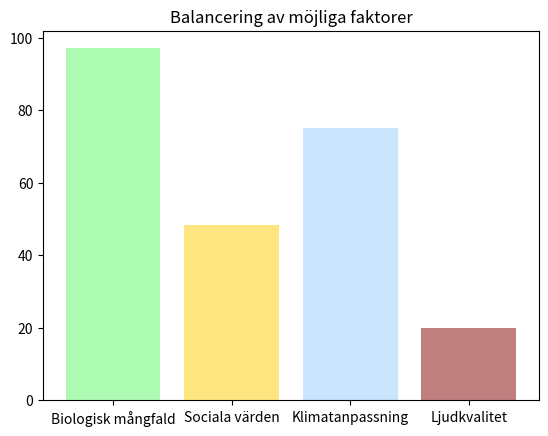

Reproduce this figure in Python.
import matplotlib
import matplotlib.pyplot as plt
import numpy as np

max_values = np.array((34, 29, 20, 5))
cur_values = np.array((33, 14, 15, 1))
result = (cur_values/max_values)*100

items = ['Biologisk mångfald', 'Sociala värden', 'Klimatanpassning', 'Ljudkvalitet']
cmap = [
    [0.36, 0.97, 0.41, 0.8], # green
    [1, 0.8, 0, 0.8], # orange
    [0.6, 0.8, 1, 0.8], # blue
    [0.5, 0, 0, 0.8], # maroon
]
x = np.arange(len(items))
for i in x:
    plt.bar(x[i], result[i], align='center', alpha=0.5, color=cmap[i], label=items[i])
plt.xticks(x, items)
plt.title('Balancering av möjliga faktorer')
#plt.legend()
#plt.tight_layout()
plt.show()